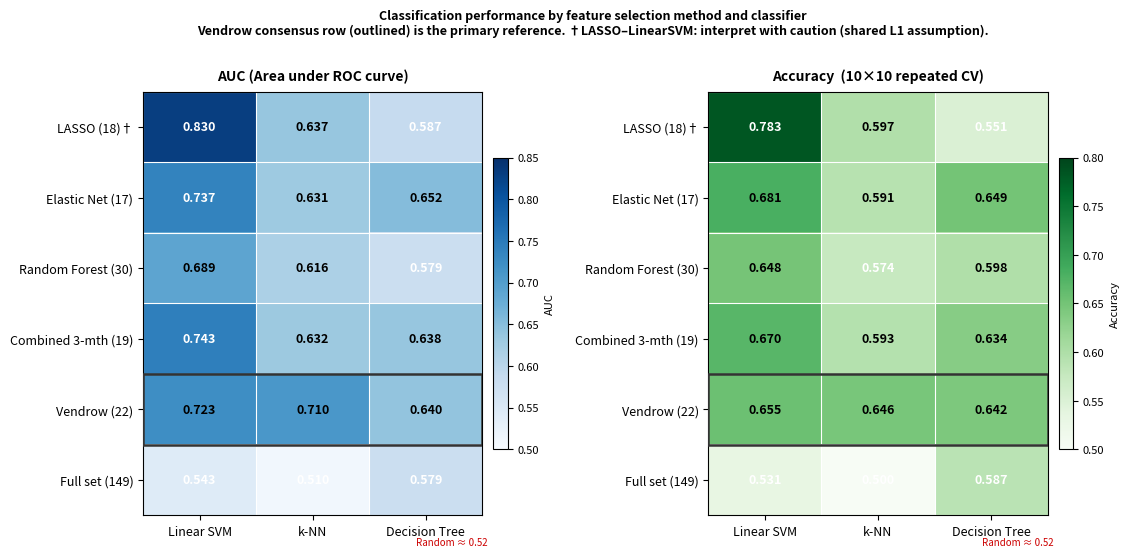

The script that saved this image:
"""
figS2_alt_methods_heatmap.py
=============================
Supplementary Figure S2.
Heatmap of AUC values for all alternative feature selection methods
× classifiers, with Vendrow consensus and full-feature baselines included.

Also adds a side panel showing accuracy gain over random baseline (Cohen's d).

INPUT:
    results/multi_feature_evaluation/feature_set_comparison.csv
        — OR — the alternative_fs_classification CSV if you ran that separately.
        The script accepts either; it looks for a file with columns:
            method (or feature_set), classifier (or model), auc_mean,
            accuracy_mean, cohens_d_vs_random (optional)

    If you ran alternative_fs_classification.py the CSV is typically:
        results/alternative_fs_classification/alt_classification_results.csv

Run:
    python figS2_alt_methods_heatmap.py

Output:
    figures/suppfig_alt_methods_heatmap.pdf
    figures/suppfig_alt_methods_heatmap.png
"""

import numpy as np
import pandas as pd
import matplotlib
matplotlib.use("Agg")
import matplotlib.pyplot as plt
from pathlib import Path

OUT_DIR = Path("figures")
OUT_DIR.mkdir(parents=True, exist_ok=True)

# ── hardcoded results (from paper Tables 4 + alt_classification) ──────────────
# Rows: method | Cols: classifier
# Paste values from your CSVs if you have them; these match the paper tables.

AUC_DATA = {
    #                       LinearSVM   k-NN    Dec.Tree
    "LASSO (18)†":        [0.830,      0.637,  0.587],
    "Elastic Net (17)":   [0.737,      0.631,  0.652],
    "Random Forest (30)": [0.689,      0.616,  0.579],
    "Combined 3-mth (19)":[0.743,      0.632,  0.638],
    "Vendrow (22)":       [0.723,      0.710,  0.640],
    "Full set (149)":     [0.543,      0.510,  0.579],
}

ACC_DATA = {
    #                       LinearSVM   k-NN    Dec.Tree
    "LASSO (18)†":        [0.783,      0.597,  0.551],
    "Elastic Net (17)":   [0.681,      0.591,  0.649],
    "Random Forest (30)": [0.648,      0.574,  0.598],
    "Combined 3-mth (19)":[0.670,      0.593,  0.634],
    "Vendrow (22)":       [0.655,      0.646,  0.642],
    "Full set (149)":     [0.531,      0.500,  0.587],
}

# Cohen's d vs random baseline for accuracy (from statistical comparisons)
# Positive = selected > random; use nan if not computed
COHENS_D = {
    #                       LinearSVM   k-NN    Dec.Tree
    "LASSO (18)†":        [np.nan,     np.nan, np.nan],  # fill from your stats CSV
    "Elastic Net (17)":   [np.nan,     np.nan, np.nan],
    "Random Forest (30)": [np.nan,     np.nan, np.nan],
    "Combined 3-mth (19)":[np.nan,     np.nan, np.nan],
    "Vendrow (22)":       [1.10,       1.14,   0.96],    # from Table 3
    "Full set (149)":     [np.nan,     np.nan, np.nan],
}

METHODS     = list(AUC_DATA.keys())
CLASSIFIERS = ["Linear SVM", "k-NN", "Decision Tree"]

auc_matrix = np.array([AUC_DATA[m]     for m in METHODS])
acc_matrix = np.array([ACC_DATA[m]     for m in METHODS])
d_matrix   = np.array([COHENS_D[m]     for m in METHODS])

# ── layout: two side-by-side heatmaps ────────────────────────────────────────
fig, axes = plt.subplots(1, 2, figsize=(12, 5.5),
                         gridspec_kw={"width_ratios": [1, 1], "wspace": 0.55})

RANDOM_BASELINE_ACC = 0.52   # approximate chance level

def draw_heatmap(ax, matrix, title, vmin, vmax, cmap, fmt=".3f",
                 annot_thresh=None, row_labels=METHODS, col_labels=CLASSIFIERS,
                 highlight_method=None, highlight_col=None):
    im = ax.imshow(matrix, vmin=vmin, vmax=vmax, cmap=cmap,
                   aspect="auto", interpolation="none")

    n_rows, n_cols = matrix.shape
    for i in range(n_rows + 1):
        ax.axhline(i - 0.5, color="white", linewidth=0.8)
    for j in range(n_cols + 1):
        ax.axvline(j - 0.5, color="white", linewidth=0.8)

    for i in range(n_rows):
        for j in range(n_cols):
            val = matrix[i, j]
            if np.isnan(val):
                text = "—"
                tcol = "#888"
            else:
                text = f"{val:{fmt}}"
                bg = (val - vmin) / max(vmax - vmin, 1e-9)
                tcol = "white" if (bg > 0.65 or bg < 0.3) else "black"
            ax.text(j, i, text, ha="center", va="center",
                    fontsize=9, color=tcol, fontweight="bold")

    ax.set_xticks(range(n_cols))
    ax.set_xticklabels(col_labels, fontsize=9)
    ax.set_yticks(range(n_rows))
    ax.set_yticklabels(row_labels, fontsize=9)
    ax.set_title(title, fontsize=10, fontweight="bold", pad=8)

    # thick border around Vendrow row for reference
    vendrow_idx = [i for i, m in enumerate(METHODS) if "Vendrow" in m]
    if vendrow_idx:
        i = vendrow_idx[0]
        for spine_kwargs in [
            dict(xy=(-0.5, i - 0.5), width=n_cols, height=1,
                 linewidth=2, edgecolor="#333", facecolor="none")
        ]:
            from matplotlib.patches import Rectangle
            rect = Rectangle((-.5, i - .5), n_cols, 1,
                              linewidth=1.8, edgecolor="#333333",
                              facecolor="none", zorder=5)
            ax.add_patch(rect)

    return im


# left: AUC heatmap
im1 = draw_heatmap(axes[0], auc_matrix,
                   "AUC (Area under ROC curve)",
                   vmin=0.50, vmax=0.85,
                   cmap="Blues")
cb1 = fig.colorbar(im1, ax=axes[0], fraction=0.04, pad=0.03)
cb1.set_label("AUC", fontsize=8)
cb1.ax.tick_params(labelsize=8)

# right: Accuracy heatmap
im2 = draw_heatmap(axes[1], acc_matrix,
                   "Accuracy  (10×10 repeated CV)",
                   vmin=0.50, vmax=0.80,
                   cmap="Greens")
cb2 = fig.colorbar(im2, ax=axes[1], fraction=0.04, pad=0.03)
cb2.set_label("Accuracy", fontsize=8)
cb2.ax.tick_params(labelsize=8)

# chance line annotation
for ax in axes:
    ax.text(2.55, len(METHODS) - 0.05,
            f"Random ≈ 0.52",
            fontsize=7, color="#cc0000", ha="right", va="bottom")

fig.suptitle(
    "Classification performance by feature selection method and classifier\n"
    "Vendrow consensus row (outlined) is the primary reference. "
    "†LASSO–LinearSVM: interpret with caution (shared L1 assumption).",
    fontsize=9, fontweight="bold", y=1.03
)

plt.savefig(OUT_DIR / "suppfig_alt_methods_heatmap.pdf", bbox_inches="tight")
plt.savefig(OUT_DIR / "suppfig_alt_methods_heatmap.png", dpi=300, bbox_inches="tight")
print("Saved: figures/suppfig_alt_methods_heatmap.pdf  +  .png")
plt.close()
